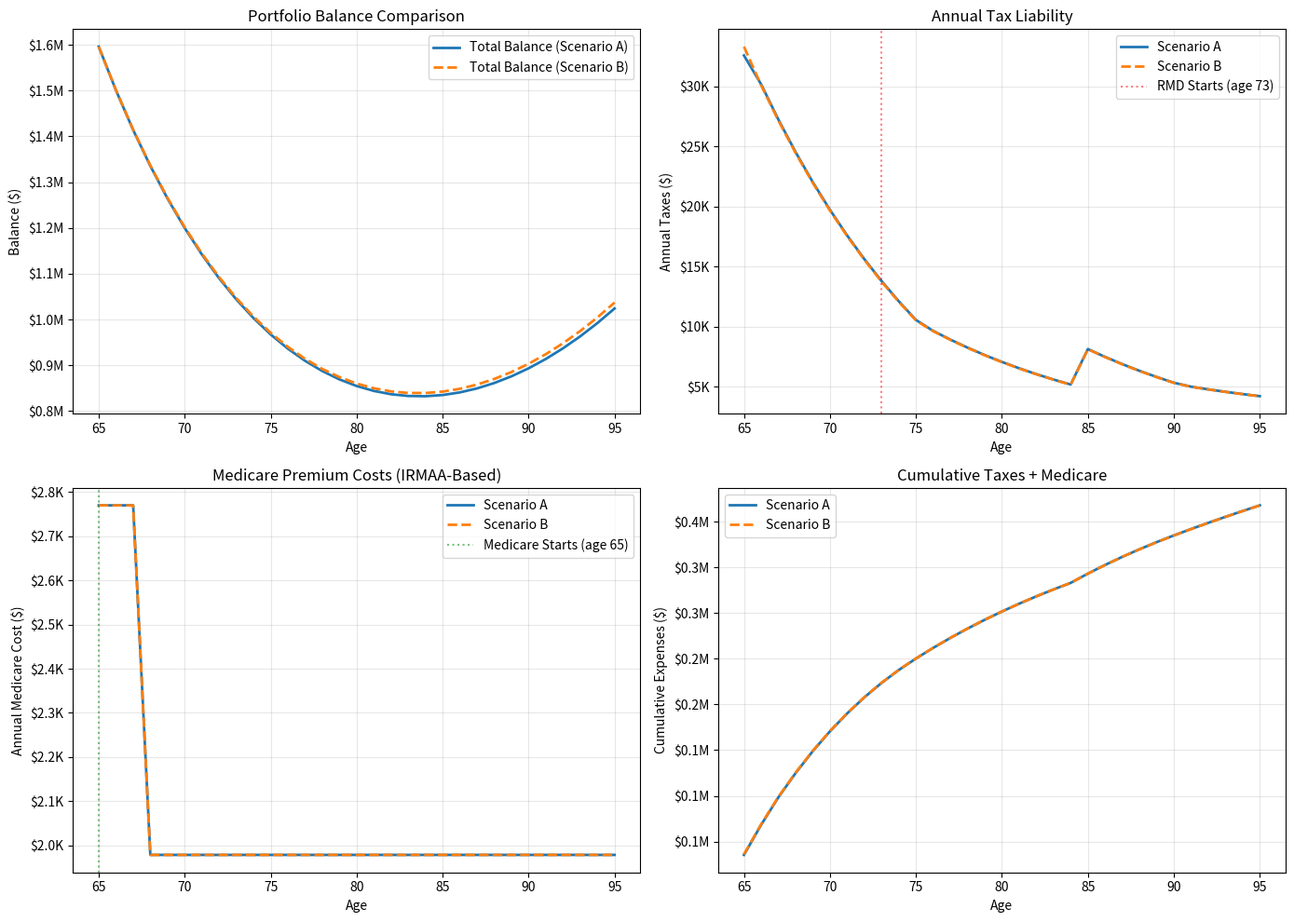

The matplotlib source for this figure:
try:
    import pandas as pd
except ImportError:
    pd = None

try:
    import matplotlib.pyplot as plt
except ImportError:
    plt = None


# -----------------------------
# TAX FUNCTIONS
# -----------------------------
def calculate_tax(taxable_income, brackets):
    """Calculates tax on taxable income using progressive brackets."""
    tax = 0
    for lower, upper, rate in brackets:
        if taxable_income > lower:
            taxed_amount = min(taxable_income, upper) - lower
            tax += taxed_amount * rate
        else:
            break
    return tax


def calculate_taxable_ss(withdrawal_trad, ss_income, filing_status):
    """
    Simplified Social Security taxation based on provisional income.
    provisional_income = non_ss_income + 0.5 * ss_income
    """
    provisional_income = withdrawal_trad + 0.5 * ss_income

    # Standard thresholds (Simplified)
    if filing_status == "married":
        t1, t2 = 32000, 44000
    else:  # single
        t1, t2 = 25000, 34000

    if provisional_income < t1:
        taxable_ss = 0
    elif provisional_income < t2:
        taxable_ss = 0.5 * ss_income
    else:
        taxable_ss = 0.85 * ss_income

    return taxable_ss


# -----------------------------
# MEDICARE AND RMD FUNCTIONS
# -----------------------------
def calculate_medicare_premium(modified_adjusted_gross_income, filing_status, age):
    """
    Calculates Medicare Part B and D premiums based on MAGI (Modified Adjusted Gross Income).
    Uses 2024 IRMAA (Income-Related Monthly Adjustment Amount) brackets.
    
    Premiums increase with MAGI. This is simplified - uses standard brackets.
    Note: Actual premiums depend on state and specific plan.
    """
    if age < 65:
        return 0  # No Medicare until 65
    
    # 2024 IRMAA brackets (simplified - combined Part B + Part D)
    # Returns monthly premium, multiply by 12 for annual
    if filing_status == "married":
        if modified_adjusted_gross_income <= 194000:
            monthly_premium = 164.90
        elif modified_adjusted_gross_income <= 246000:
            monthly_premium = 230.80
        elif modified_adjusted_gross_income <= 306000:
            monthly_premium = 321.80
        elif modified_adjusted_gross_income <= 366000:
            monthly_premium = 412.70
        else:
            monthly_premium = 503.70
    else:  # single
        if modified_adjusted_gross_income <= 97000:
            monthly_premium = 164.90
        elif modified_adjusted_gross_income <= 123000:
            monthly_premium = 230.80
        elif modified_adjusted_gross_income <= 153000:
            monthly_premium = 321.80
        elif modified_adjusted_gross_income <= 183000:
            monthly_premium = 412.70
        else:
            monthly_premium = 503.70
    
    return monthly_premium * 12  # Annual premium


def calculate_rmd(account_balance, age, filing_status):
    """
    Calculate Required Minimum Distribution (RMD) for Traditional IRA/401(k).
    RMD required starting at age 73 (as of 2023 SECURE Act 2.0).
    Uses IRS life expectancy tables (simplified with uniform divisor).
    """
    RMD_START_AGE = 73
    
    if age < RMD_START_AGE:
        return 0
    
    # Simplified IRS life expectancy divisors (Uniform Lifetime Table)
    rmd_divisors = {
        73: 26.5, 74: 25.5, 75: 24.6, 76: 23.7, 77: 22.9,
        78: 22.0, 79: 21.1, 80: 20.2, 81: 19.4, 82: 18.5,
        83: 17.7, 84: 16.8, 85: 16.0, 86: 15.2, 87: 14.4,
        88: 13.7, 89: 12.9, 90: 12.2, 91: 11.5, 92: 10.8,
        93: 10.1, 94: 9.5, 95: 8.9, 96: 8.4, 97: 7.8,
        98: 7.3, 99: 6.8, 100: 6.4
    }
    
    divisor = rmd_divisors.get(age, 5.0)  # Default for ages beyond table
    rmd = account_balance / divisor
    
    return rmd


# -----------------------------
# SIMULATION ENGINE
# -----------------------------
def simulate_retirement(
    start_age,
    end_age,
    spouse_death_age,
    initial_roth_balance,
    initial_trad_balance,
    growth_rate,
    ss_income,
    withdrawal_rate,
    married_brackets,
    single_brackets,
    married_deduction,
    single_deduction,
    strategy="B",  # "A" = stop at 22%, "B" = go into 24%
    include_rmd=True,
    include_medicare=True
):
    results = []
    roth_balance = initial_roth_balance
    trad_balance = initial_trad_balance

    for age in range(start_age, end_age + 1):
        # Filing status switch
        filing_status = "married" if age < spouse_death_age else "single"
        brackets = married_brackets if filing_status == "married" else single_brackets
        deduction = married_deduction if filing_status == "married" else single_deduction

        # Upper bound of the 22% bracket (start of 24% bracket)
        limit_22pct = brackets[2][1] if len(brackets) > 2 else 999999999

        # Grow accounts at start of year
        roth_balance *= (1 + growth_rate)
        trad_balance *= (1 + growth_rate)

        # Calculate Required Minimum Distribution (if applicable)
        rmd = 0
        if include_rmd:
            rmd = calculate_rmd(trad_balance, age, filing_status)

        # Determine target withdrawal
        target_withdrawal = max(trad_balance * withdrawal_rate, rmd)

        actual_withdrawal_trad = 0
        actual_withdrawal_roth = 0

        if strategy == "B":
            # Strategy B: Traditional first, then Roth
            actual_withdrawal_trad = min(target_withdrawal, trad_balance)
            trad_balance -= actual_withdrawal_trad

            remainder = target_withdrawal - actual_withdrawal_trad
            actual_withdrawal_roth = min(remainder, roth_balance)
            roth_balance -= actual_withdrawal_roth
        else:
            # Strategy A: Stop at 22% bracket
            # We need to find max W_trad such that:
            # (W_trad + TaxableSS(W_trad) - Deduction) <= limit_22pct

            # Simple binary search for W_trad
            low = 0
            high = target_withdrawal
            best_w_trad = 0

            for _ in range(20):
                mid = (low + high) / 2
                taxable_ss = calculate_taxable_ss(mid, ss_income, filing_status)
                taxable_income = max(0, mid + taxable_ss - deduction)

                if taxable_income <= limit_22pct:
                    best_w_trad = mid
                    low = mid
                else:
                    high = mid

            actual_withdrawal_trad = min(best_w_trad, trad_balance)
            trad_balance -= actual_withdrawal_trad

            # Remainder from Roth
            needed_from_roth = target_withdrawal - actual_withdrawal_trad
            actual_withdrawal_roth = min(needed_from_roth, roth_balance)
            roth_balance -= actual_withdrawal_roth

        # Calculate taxes for the year
        taxable_ss = calculate_taxable_ss(actual_withdrawal_trad, ss_income, filing_status)
        taxable_income = max(0, actual_withdrawal_trad + taxable_ss - deduction)
        taxes = calculate_tax(taxable_income, brackets)

        # Calculate Medicare costs
        medicare_cost = 0
        if include_medicare and age >= 65:
            # MAGI for Medicare purposes = AGI, which includes Traditional withdrawals + SS income
            magi = actual_withdrawal_trad + ss_income
            medicare_cost = calculate_medicare_premium(magi, filing_status, age)

        total_income = ss_income + actual_withdrawal_trad + actual_withdrawal_roth
        total_expenses = taxes + medicare_cost
        net_income = total_income - total_expenses

        results.append({
            "Age": age,
            "Filing Status": filing_status,
            "Roth Balance": roth_balance,
            "Traditional Balance": trad_balance,
            "RMD Required": rmd,
            "Withdrawal Trad": actual_withdrawal_trad,
            "Withdrawal Roth": actual_withdrawal_roth,
            "Total Income": total_income,
            "Taxes": taxes,
            "Medicare Cost": medicare_cost,
            "Net Income": net_income
        })

    return results


# -----------------------------
# USER INPUTS
# -----------------------------
params = {
    "start_age": 65,
    "end_age": 95,
    "spouse_death_age": 85,
    "initial_roth_balance": 200000,
    "initial_trad_balance": 1500000,  # Increased for 24% testing
    "growth_rate": 0.05,
    "ss_income": 40000,
    "withdrawal_rate": 0.12,
    "married_brackets": [
        (0, 22000, 0.10),
        (22000, 89450, 0.12),
        (89450, 190750, 0.22),
        (190750, 364200, 0.24),
    ],
    "single_brackets": [
        (0, 11000, 0.10),
        (11000, 44725, 0.12),
        (44725, 95375, 0.22),
        (95375, 182100, 0.24),
    ],
    "married_deduction": 29200,
    "single_deduction": 14600,
    "include_rmd": True,
    "include_medicare": True
}

# -----------------------------
# RUN SCENARIOS
# -----------------------------
results_a = simulate_retirement(**params, strategy="A")
results_b = simulate_retirement(**params, strategy="B")


def summarize(results):
    total_taxes = sum(r["Taxes"] for r in results)
    total_medicare = sum(r["Medicare Cost"] for r in results)
    total_expenses = total_taxes + total_medicare
    ending_balance = results[-1]["Roth Balance"] + results[-1]["Traditional Balance"]
    return total_taxes, total_medicare, total_expenses, ending_balance


tax_a, medicare_a, expenses_a, bal_a = summarize(results_a)
tax_b, medicare_b, expenses_b, bal_b = summarize(results_b)

print("=" * 70)
print("RETIREMENT STRATEGY COMPARISON")
print("=" * 70)
print(f"\nScenario A (Stop at 22%):")
print(f"  Total Taxes:        ${tax_a:>15,.2f}")
print(f"  Total Medicare:     ${medicare_a:>15,.2f}")
print(f"  Total Expenses:     ${expenses_a:>15,.2f}")
print(f"  Ending Balance:     ${bal_a:>15,.2f}")

print(f"\nScenario B (Go into 24%):")
print(f"  Total Taxes:        ${tax_b:>15,.2f}")
print(f"  Total Medicare:     ${medicare_b:>15,.2f}")
print(f"  Total Expenses:     ${expenses_b:>15,.2f}")
print(f"  Ending Balance:     ${bal_b:>15,.2f}")

print(f"\nDifference (A vs B):")
print(f"  Tax Difference:     ${tax_a - tax_b:>15,.2f} {'(A saves)' if tax_a < tax_b else '(B saves)'}")
print(f"  Medicare Diff:      ${medicare_a - medicare_b:>15,.2f} {'(A saves)' if medicare_a < medicare_b else '(B saves)'}")
print(f"  Total Expense Diff: ${expenses_a - expenses_b:>15,.2f} {'(A saves)' if expenses_a < expenses_b else '(B saves)'}")
print(f"  Balance Difference: ${bal_a - bal_b:>15,.2f}")
print("=" * 70)

if pd is not None:
    df_a = pd.DataFrame(results_a)
    print("\nScenario A - Head (First 5 years):")
    print(df_a[["Age", "Withdrawal Trad", "RMD Required", "Taxes", "Medicare Cost", "Net Income"]].head())
    
    # Show years where RMD kicks in
    rmd_years = df_a[df_a["RMD Required"] > 0]
    if not rmd_years.empty:
        print("\nScenario A - RMD Years (Starting at age 73):")
        print(rmd_years[["Age", "Traditional Balance", "RMD Required", "Withdrawal Trad", "Taxes", "Medicare Cost"]].head(10))

# -----------------------------
# VISUALIZATION (If possible)
# -----------------------------
if plt is not None:
    fig, ((ax1, ax2), (ax3, ax4)) = plt.subplots(2, 2, figsize=(14, 10))
    
    ages = [r["Age"] for r in results_a]
    
    # Chart 1: Total Balance
    ax1.plot(ages, [r["Roth Balance"] + r["Traditional Balance"] for r in results_a], 
             label="Total Balance (Scenario A)", linewidth=2)
    ax1.plot(ages, [r["Roth Balance"] + r["Traditional Balance"] for r in results_b], 
             label="Total Balance (Scenario B)", linestyle='--', linewidth=2)
    ax1.set_xlabel("Age")
    ax1.set_ylabel("Balance ($)")
    ax1.set_title("Portfolio Balance Comparison")
    ax1.legend()
    ax1.grid(True, alpha=0.3)
    ax1.yaxis.set_major_formatter(plt.FuncFormatter(lambda x, p: f'${x/1e6:.1f}M'))
    
    # Chart 2: Annual Taxes
    ax2.plot(ages, [r["Taxes"] for r in results_a], label="Scenario A", linewidth=2)
    ax2.plot(ages, [r["Taxes"] for r in results_b], label="Scenario B", linestyle='--', linewidth=2)
    ax2.axvline(x=73, color='red', linestyle=':', alpha=0.5, label='RMD Starts (age 73)')
    ax2.set_xlabel("Age")
    ax2.set_ylabel("Annual Taxes ($)")
    ax2.set_title("Annual Tax Liability")
    ax2.legend()
    ax2.grid(True, alpha=0.3)
    ax2.yaxis.set_major_formatter(plt.FuncFormatter(lambda x, p: f'${x/1e3:.0f}K'))
    
    # Chart 3: Annual Medicare Costs
    ax3.plot(ages, [r["Medicare Cost"] for r in results_a], label="Scenario A", linewidth=2)
    ax3.plot(ages, [r["Medicare Cost"] for r in results_b], label="Scenario B", linestyle='--', linewidth=2)
    ax3.axvline(x=65, color='green', linestyle=':', alpha=0.5, label='Medicare Starts (age 65)')
    ax3.set_xlabel("Age")
    ax3.set_ylabel("Annual Medicare Cost ($)")
    ax3.set_title("Medicare Premium Costs (IRMAA-Based)")
    ax3.legend()
    ax3.grid(True, alpha=0.3)
    ax3.yaxis.set_major_formatter(plt.FuncFormatter(lambda x, p: f'${x/1e3:.1f}K'))
    
    # Chart 4: Cumulative Expenses (Taxes + Medicare)
    cumulative_a = [sum(r["Taxes"] + r["Medicare Cost"] for r in results_a[:i+1]) for i in range(len(results_a))]
    cumulative_b = [sum(r["Taxes"] + r["Medicare Cost"] for r in results_b[:i+1]) for i in range(len(results_b))]
    
    ax4.plot(ages, cumulative_a, label="Scenario A", linewidth=2)
    ax4.plot(ages, cumulative_b, label="Scenario B", linestyle='--', linewidth=2)
    ax4.set_xlabel("Age")
    ax4.set_ylabel("Cumulative Expenses ($)")
    ax4.set_title("Cumulative Taxes + Medicare")
    ax4.legend()
    ax4.grid(True, alpha=0.3)
    ax4.yaxis.set_major_formatter(plt.FuncFormatter(lambda x, p: f'${x/1e6:.1f}M'))
    
    plt.tight_layout()
    plt.show()
